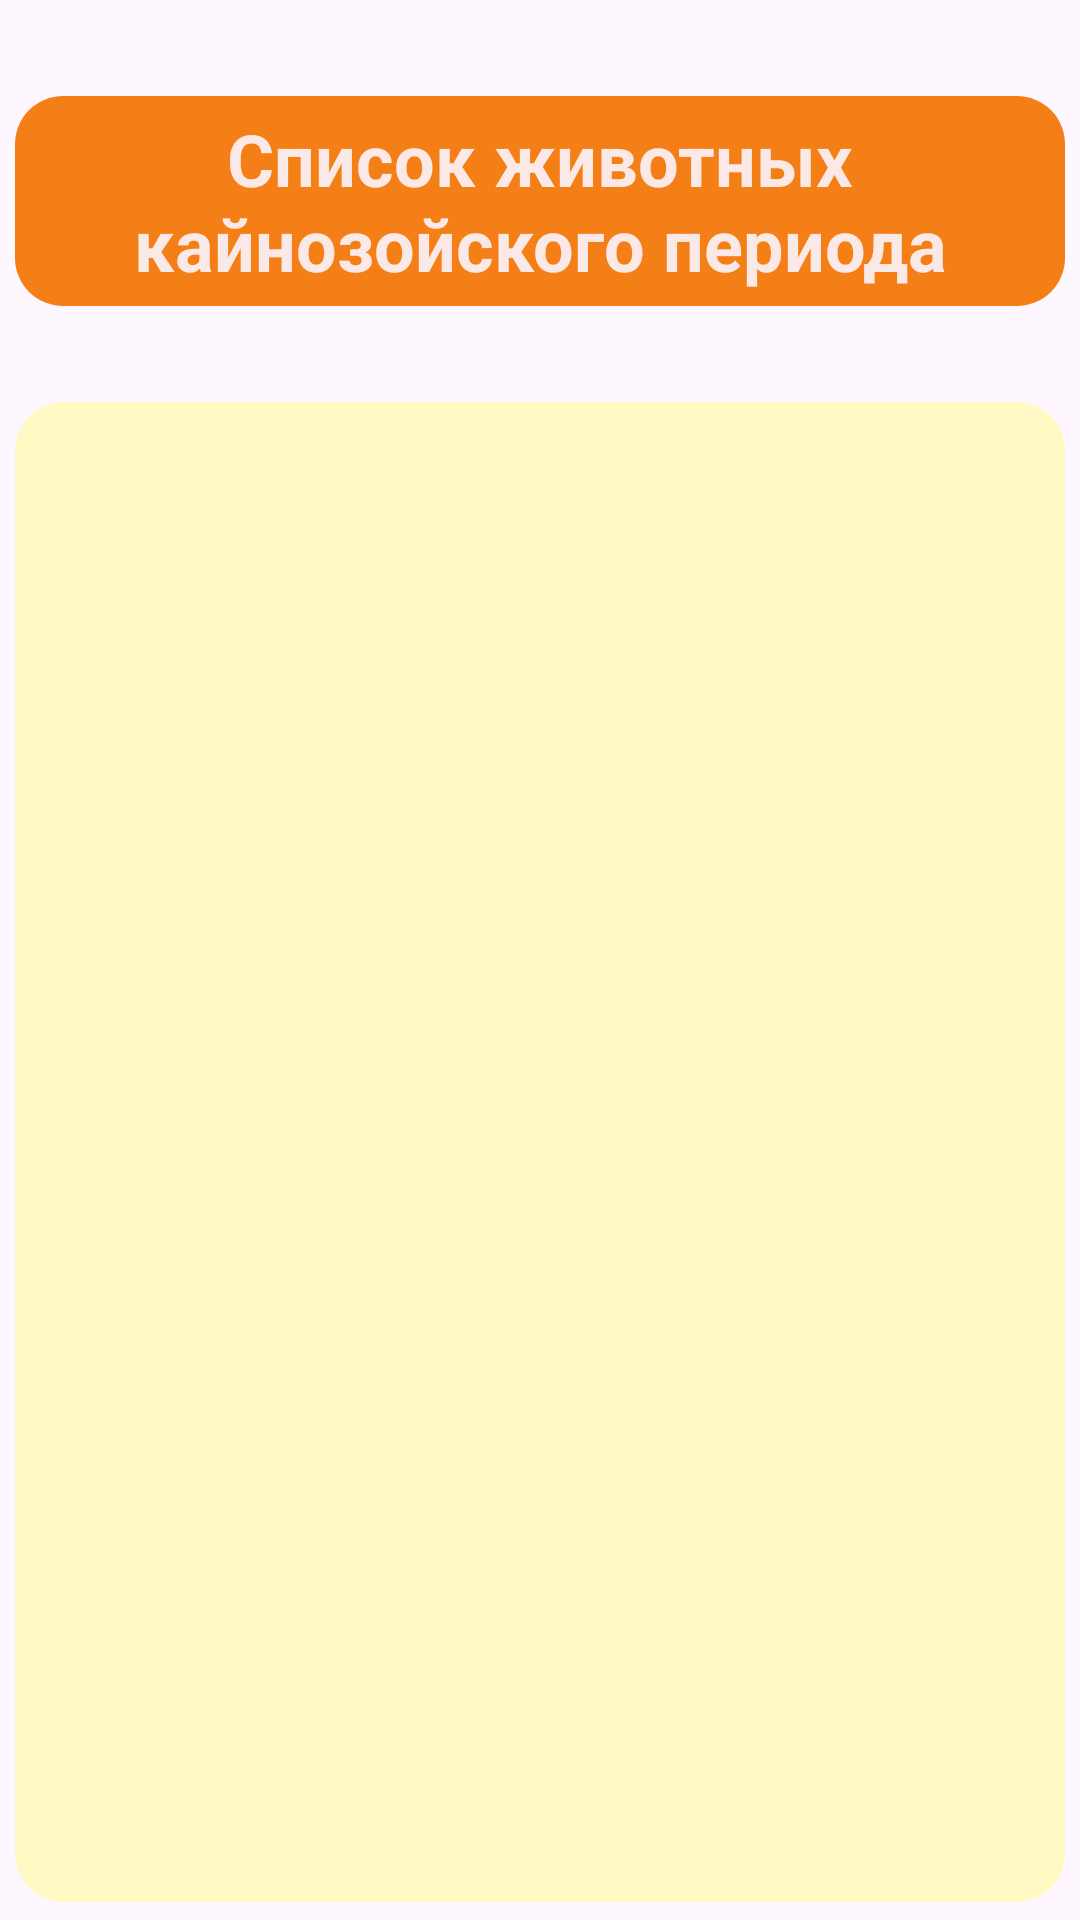

Layout XML and referenced resources for this Android screen:
<!-- AndroidManifest.xml: application theme Theme.JavaLearningYoungPaleontologist -->
<!-- res/layout/activity_cenozoic.xml -->
<?xml version="1.0" encoding="utf-8"?>
<androidx.constraintlayout.widget.ConstraintLayout xmlns:android="http://schemas.android.com/apk/res/android"
    xmlns:app="http://schemas.android.com/apk/res-auto"
    xmlns:tools="http://schemas.android.com/tools"
    android:layout_width="match_parent"
    android:layout_height="match_parent"
    android:background="@drawable/background_paleontology"
    tools:context=".CenozoicActivity">

    <TextView
        android:id="@+id/textView"
        android:layout_width="350dp"
        android:layout_height="70dp"
        android:layout_marginTop="32dp"
        android:background="@drawable/shape_text"
        android:gravity="center"
        android:text="Список животных кайнозойского периода"
        android:textColor="#FBE9E7"
        android:textSize="24sp"
        android:textStyle="bold"
        app:layout_constraintEnd_toEndOf="parent"
        app:layout_constraintStart_toStartOf="parent"
        app:layout_constraintTop_toTopOf="parent" />

    <ListView
        android:id="@+id/cenozoicList"
        android:layout_width="350dp"
        android:layout_height="500dp"
        android:layout_marginTop="32dp"
        android:background="@drawable/shape_cenozoic"
        app:layout_constraintEnd_toEndOf="parent"
        app:layout_constraintStart_toStartOf="parent"
        app:layout_constraintTop_toBottomOf="@+id/textView" />

</androidx.constraintlayout.widget.ConstraintLayout>
<!-- resources referenced by this layout -->
<resources>
  <!-- drawable shape_cenozoic (drawable) -->
  <?xml version="1.0" encoding="utf-8"?>
  <selector xmlns:android="http://schemas.android.com/apk/res/android">
      <item>
          <shape android:shape="rectangle">
              <solid android:color="#FFF9C4" />
              <corners android:radius="16dp" />
          </shape>
      </item>
  </selector>
  <!-- drawable shape_text (drawable) -->
  <?xml version="1.0" encoding="utf-8"?>
  <selector xmlns:android="http://schemas.android.com/apk/res/android">
      <item>
          <shape android:shape="rectangle">
              <solid android:color="#F57F17" />
              <corners android:radius="16dp" />
          </shape>
      </item>
  </selector>
  <style name="Theme.JavaLearningYoungPaleontologist" parent="Base.Theme.JavaLearningYoungPaleontologist" />
  <style name="Base.Theme.JavaLearningYoungPaleontologist" parent="Theme.Material3.DayNight.NoActionBar">
          
          
      </style>
</resources>
